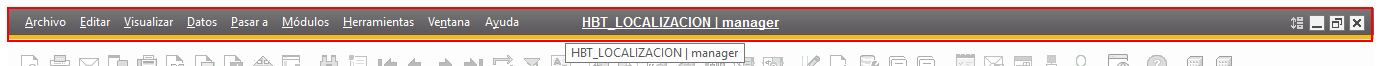
Task: Proceso en blanco
Workflow: CerrarVentanas

Step 1: Establecer foco 'menu bar  Application' on the element in window 'HBT_LOCALIZACION - SAP Business One 10.0' (sap business one.exe)

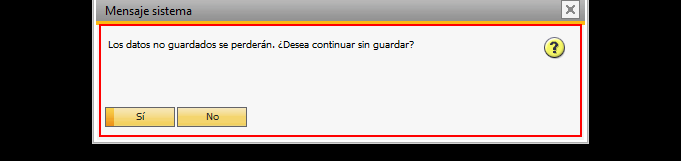
Step 2 [then]: click on the client 'Mensaje sistema' in window 'HBT_LOCALIZACION - SAP Business One 10.0' (sap business one.exe)

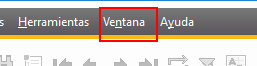
Step 3: click on the menu item 'Ventana' (sap business one.exe)

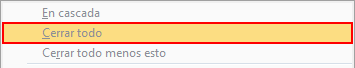
Step 4: click on 'menu item  Cerrar todo' (sap business one.exe)
